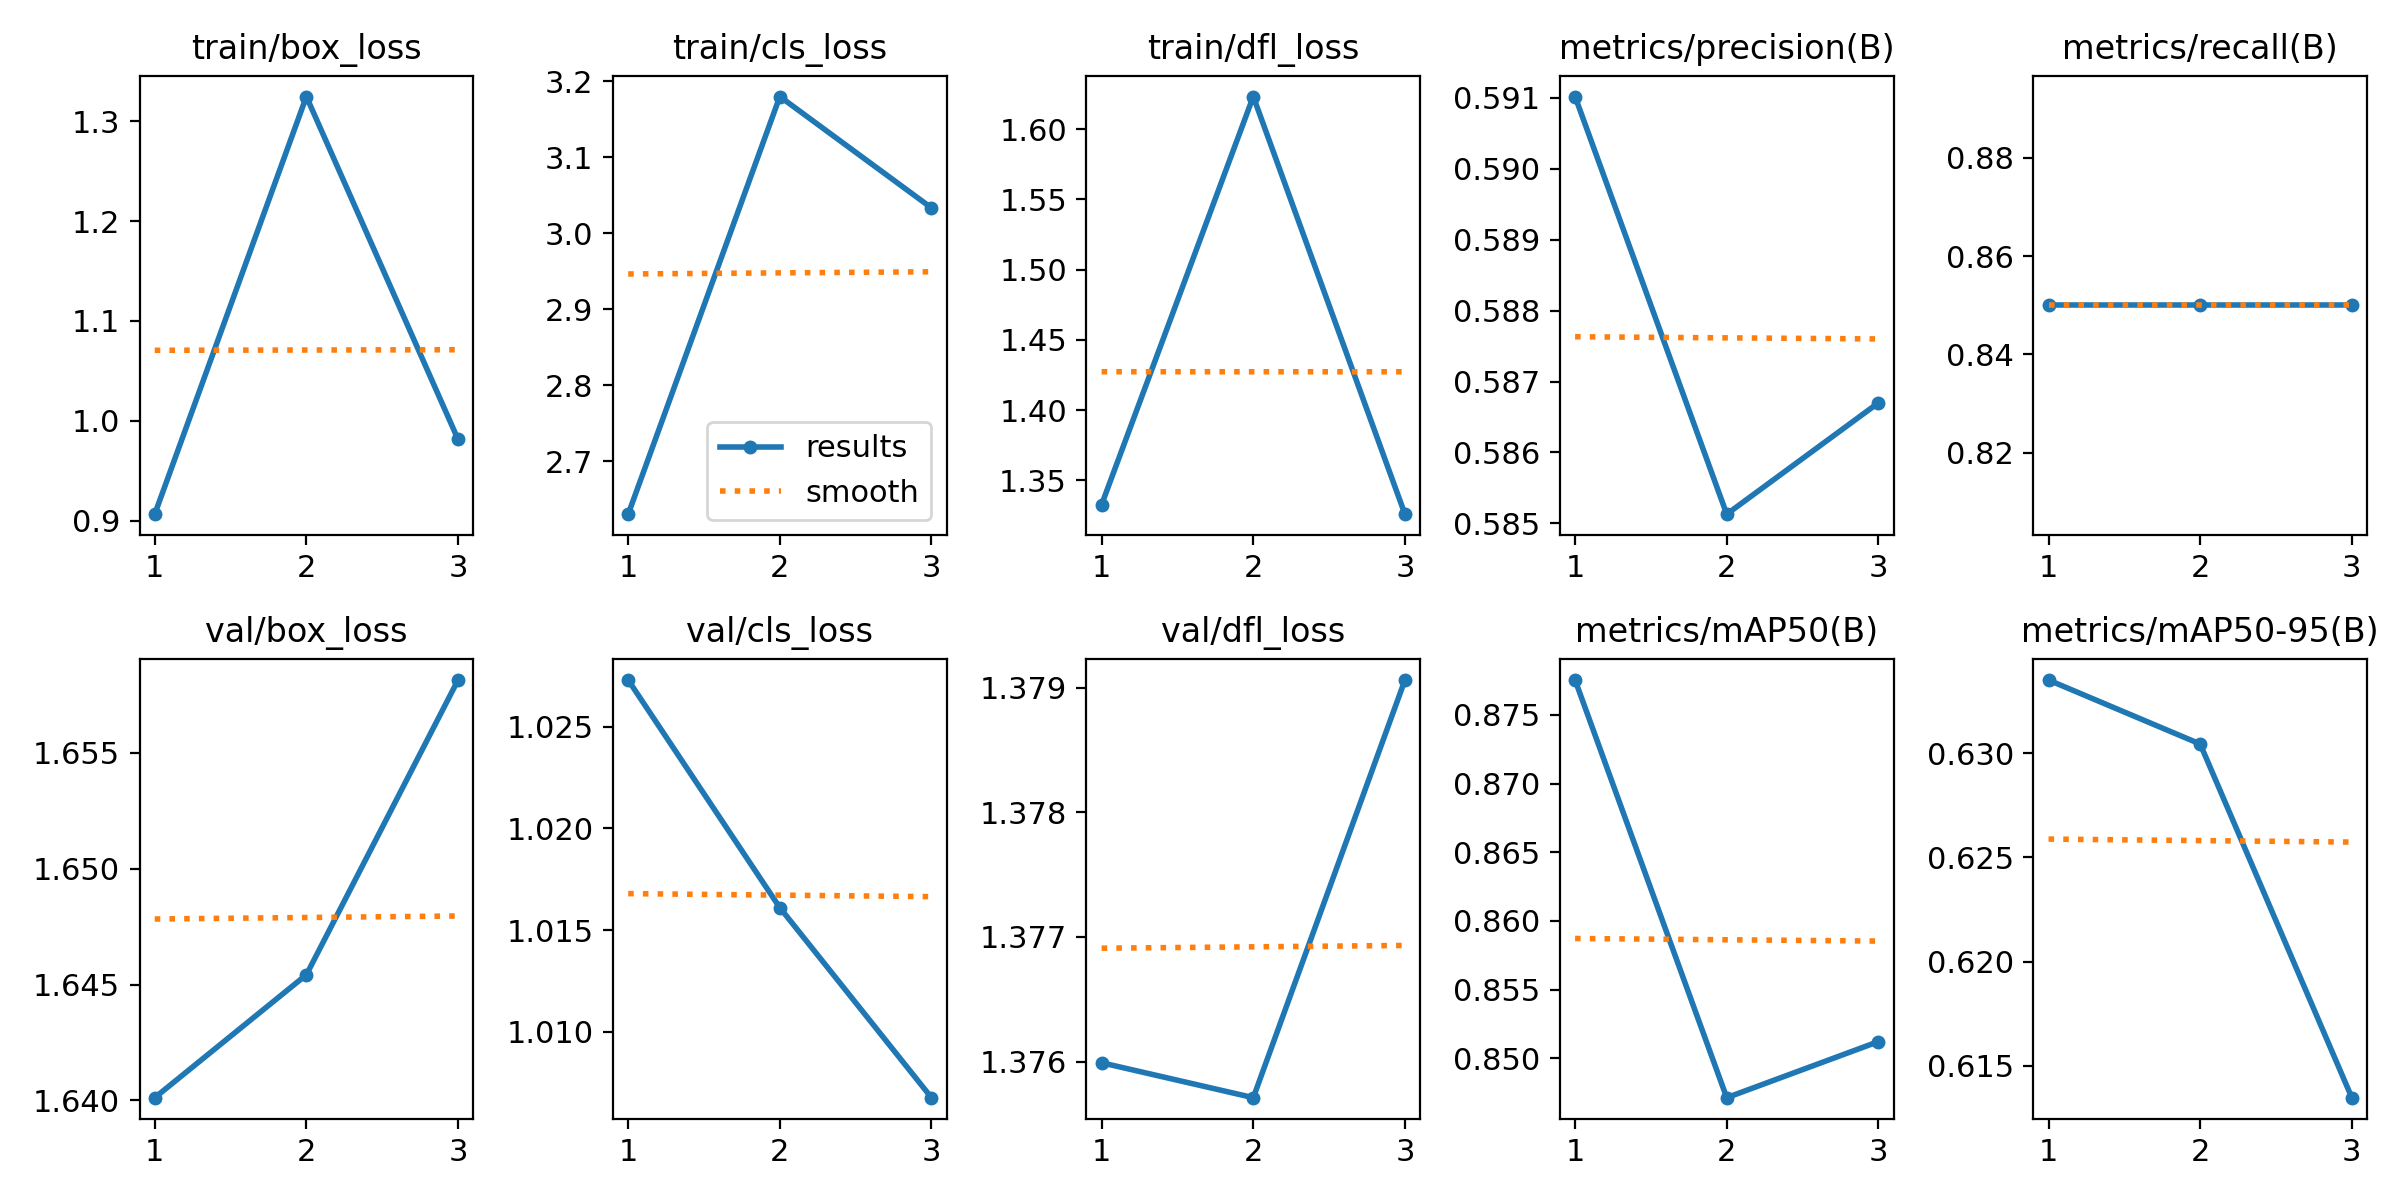

The table this chart was drawn from, first rows:
epoch, time, train/box_loss, train/cls_loss, train/dfl_loss, metrics/precision(B), metrics/recall(B), metrics/mAP50(B), metrics/mAP50-95(B), val/box_loss, val/cls_loss, val/dfl_loss, lr/pg0, lr/pg1, lr/pg2
1, 8.258, 0.9066, 2.63, 1.333, 0.591, 0.85, 0.8775, 0.6335, 1.64, 1.027, 1.376, 0, 0, 0
2, 8.453, 1.325, 3.18, 1.623, 0.5851, 0.85, 0.8471, 0.6304, 1.645, 1.016, 1.376, 7.973e-07, 7.973e-07, 7.973e-07
3, 8.625, 0.9815, 3.034, 1.326, 0.5867, 0.85, 0.8512, 0.6135, 1.658, 1.007, 1.379, 8.092e-07, 8.092e-07, 8.092e-07
